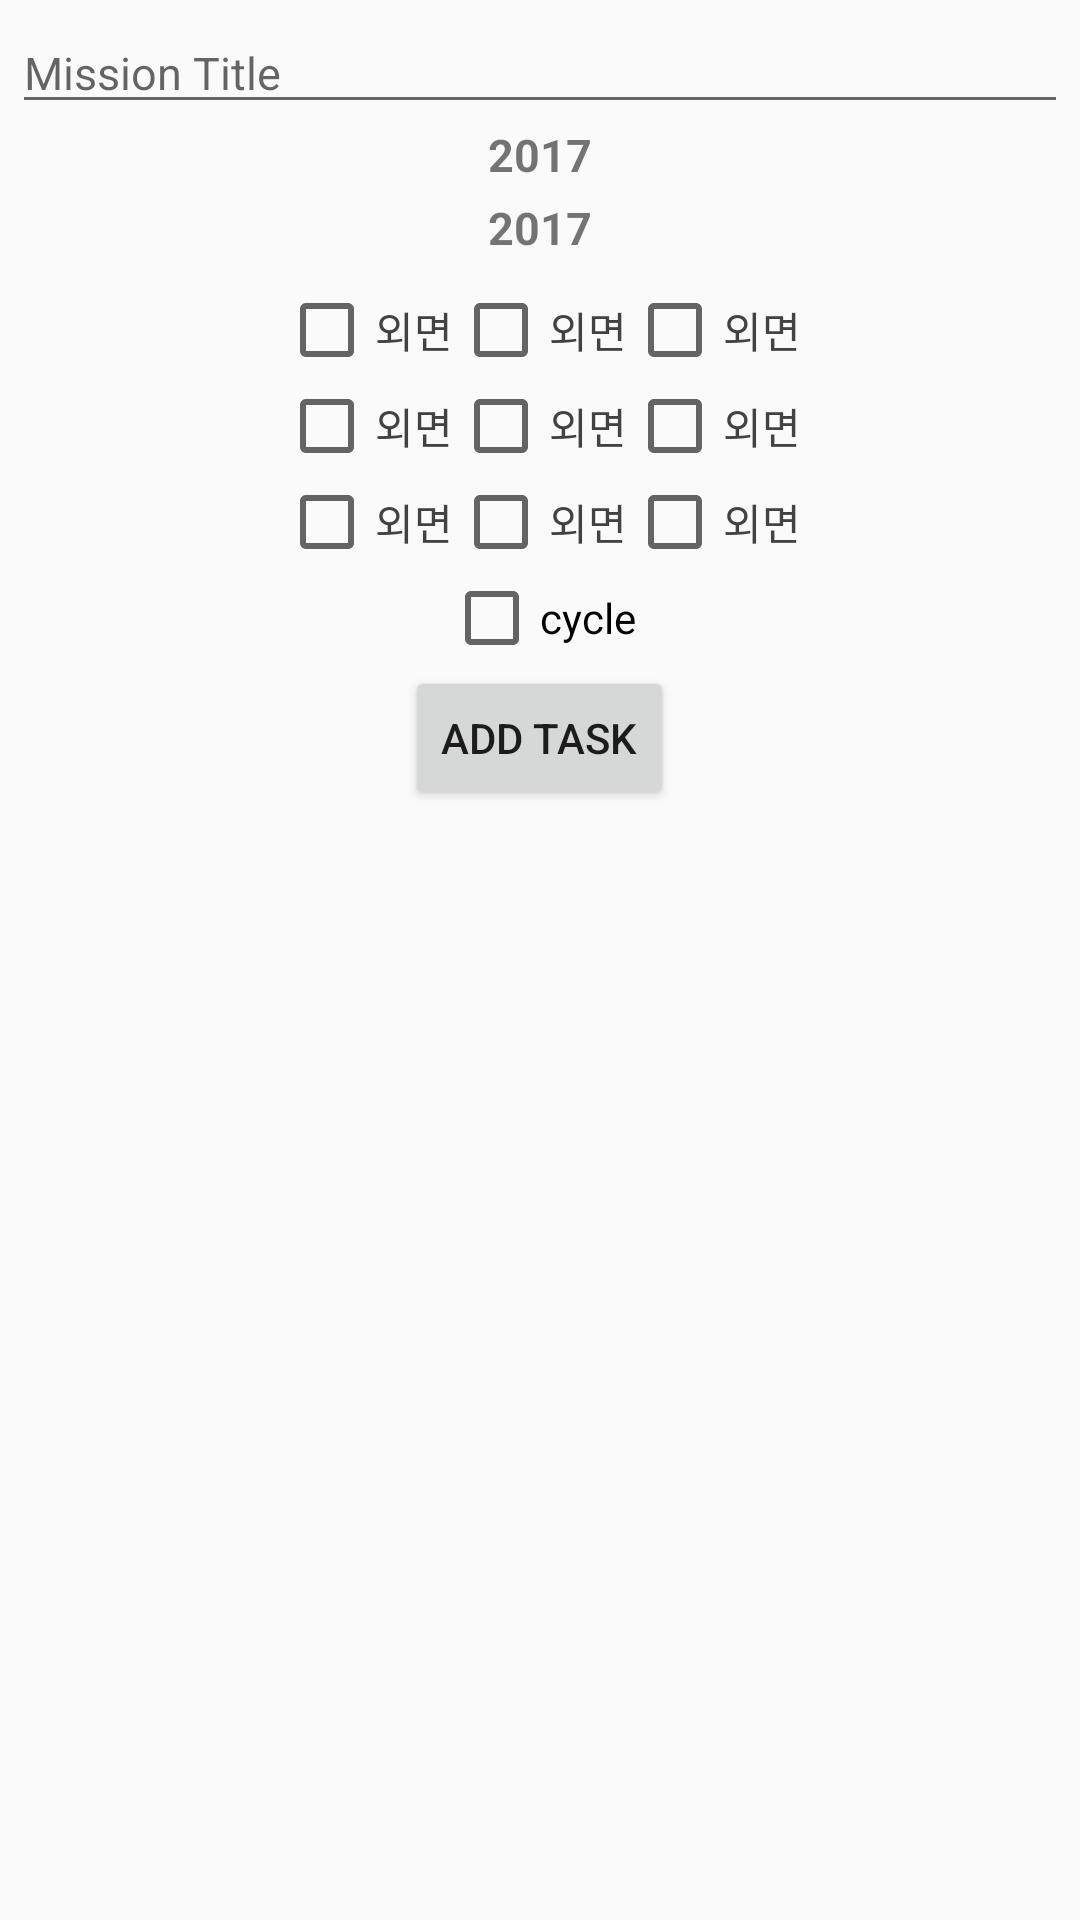

Reconstruct the res/layout file that produces this screen, plus the resources it refers to.
<!-- AndroidManifest.xml: application theme AppTheme -->
<!-- res/layout/activity_dialog.xml -->
<?xml version="1.0" encoding="utf-8"?>
<LinearLayout xmlns:android="http://schemas.android.com/apk/res/android"
    xmlns:app="http://schemas.android.com/apk/res-auto"
    android:orientation="vertical"
    android:layout_width="match_parent"
    android:layout_height="match_parent"
    android:padding="4dp"
    android:gravity="center_horizontal">

    <EditText
        android:id="@+id/edMissionTitle"
        android:layout_width="match_parent"
        android:layout_height="wrap_content"
        android:inputType="text"
        android:hint="Mission Title"
        android:textSize="15sp"/>

    <TextView
        android:id="@+id/TV_dateOfStart"
        android:layout_width="match_parent"
        android:layout_height="wrap_content"
        android:text="2017"
        android:textSize="15sp"
        android:textStyle="bold"
        android:clickable="true"
        android:gravity="center_horizontal"
        android:layout_marginBottom="4dp"/>

    <TextView
        android:id="@+id/TV_dateOfFinish"
        android:layout_width="match_parent"
        android:layout_height="wrap_content"
        android:text="2017"
        android:textSize="15sp"
        android:textStyle="bold"
        android:clickable="true"
        android:gravity="center_horizontal"
        android:layout_marginBottom="4dp"/>

    <GridLayout
        android:layout_width="wrap_content"
        android:layout_height="wrap_content"
        android:columnCount="3"
        android:orientation="horizontal"
        android:layout_marginTop="4dp">
        <CheckBox
            style="@style/CheckBox"
            android:drawableTop="@drawable/ic_sel_ele_appearance"
            android:text="@string/element_appearance"
            android:textColor="@color/btn_element_txt"/>
        <CheckBox
            style="@style/CheckBox"
            android:drawableTop="@drawable/ic_sel_ele_appearance"
            android:text="@string/element_appearance"
            android:textColor="@color/btn_element_txt"/>
        <CheckBox
            style="@style/CheckBox"
            android:drawableTop="@drawable/ic_sel_ele_appearance"
            android:text="@string/element_appearance"
            android:textColor="@color/btn_element_txt"/>

        <CheckBox
            style="@style/CheckBox"
            android:drawableTop="@drawable/ic_sel_ele_appearance"
            android:text="@string/element_appearance"
            android:textColor="@color/btn_element_txt"/>
        <CheckBox
            style="@style/CheckBox"
            android:drawableTop="@drawable/ic_sel_ele_appearance"
            android:text="@string/element_appearance"
            android:textColor="@color/btn_element_txt"/>
        <CheckBox
            style="@style/CheckBox"
            android:drawableTop="@drawable/ic_sel_ele_appearance"
            android:text="@string/element_appearance"
            android:textColor="@color/btn_element_txt"/>

        <CheckBox
            style="@style/CheckBox"
            android:drawableTop="@drawable/ic_sel_ele_appearance"
            android:text="@string/element_appearance"
            android:textColor="@color/btn_element_txt"/>
        <CheckBox
            style="@style/CheckBox"
            android:drawableTop="@drawable/ic_sel_ele_appearance"
            android:text="@string/element_appearance"
            android:textColor="@color/btn_element_txt"/>
        <CheckBox
            style="@style/CheckBox"
            android:drawableTop="@drawable/ic_sel_ele_appearance"
            android:text="@string/element_appearance"
            android:textColor="@color/btn_element_txt"/>
    </GridLayout>

    <CheckBox
        android:layout_width="wrap_content"
        android:layout_height="wrap_content"
        android:text="cycle"/>

    <Button
        android:layout_width="wrap_content"
        android:layout_height="wrap_content"
        android:text="add task"
        android:textAllCaps="true"/>


</LinearLayout>
<!-- resources referenced by this layout -->
<resources>
  <string name="element_appearance">외면</string>
  <style name="AppTheme" parent="Theme.AppCompat.Light.DarkActionBar">
          
          <item name="colorPrimary">@color/colorPrimary</item>
          <item name="colorPrimaryDark">@color/colorPrimaryDark</item>
          <item name="colorAccent">@color/colorAccent</item>
      </style>
  <!-- not gathered from this repository: default colours our renderer supplied (Android Studio template values) -->
  <color name="colorPrimary">#FF6200EE</color>
  <color name="colorPrimaryDark">#FF3700B3</color>
  <color name="colorAccent">#FF03DAC5</color>
</resources>
